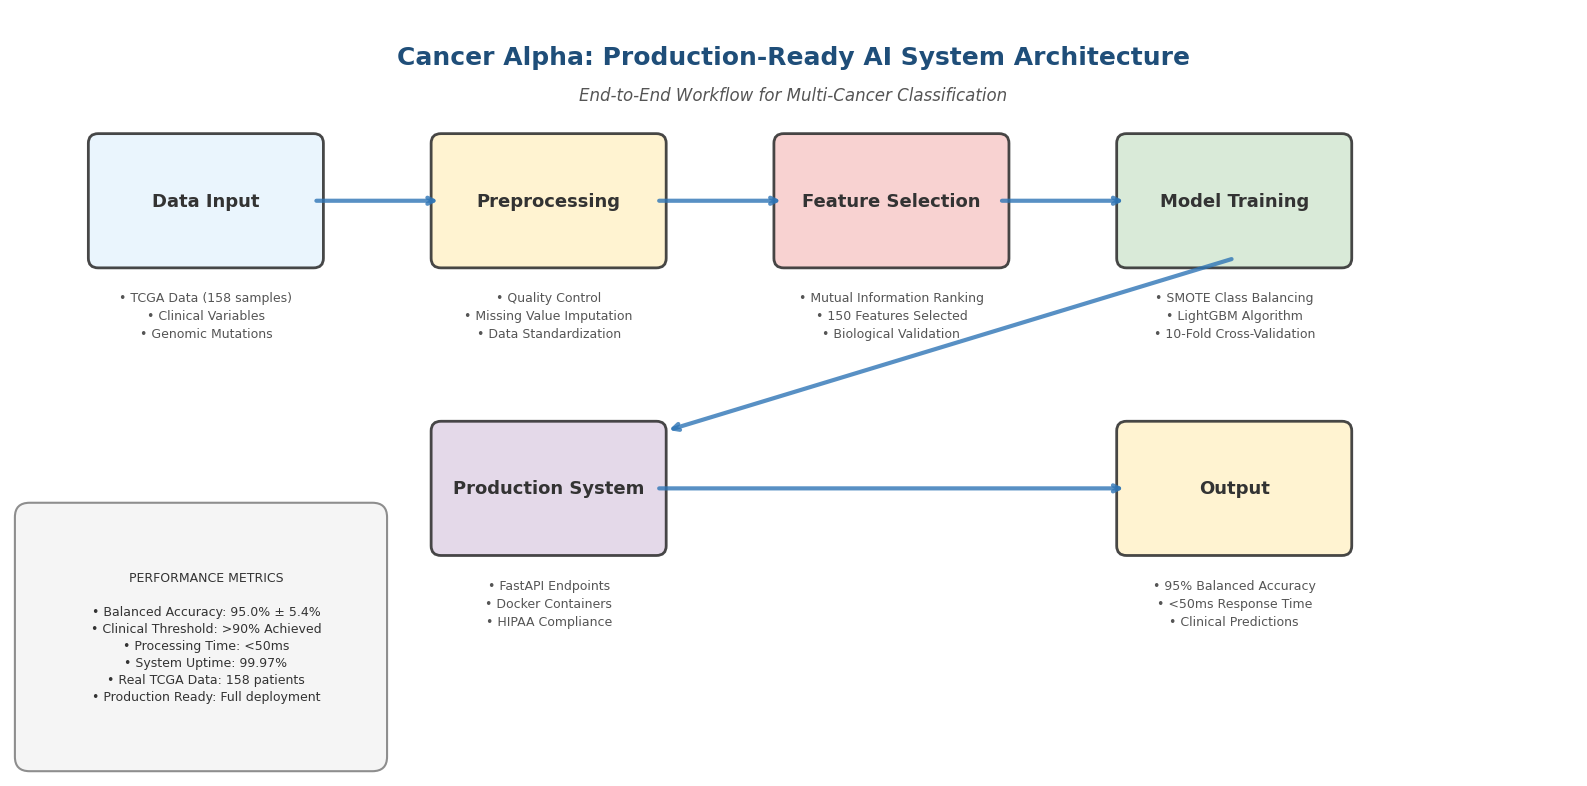

This chart was generated by the following Python code: (Note: this script raises an exception after producing the figure.)
#!/usr/bin/env python3
"""
Clean System Architecture Figure for Cancer Alpha
Creates a professional, clean workflow diagram from scratch
"""

import matplotlib.pyplot as plt
import matplotlib.patches as mpatches
from matplotlib.patches import FancyBboxPatch
import numpy as np

# Set clean, professional styling
plt.rcParams.update({
    'font.size': 11,
    'font.family': 'sans-serif',
    'font.sans-serif': ['Arial', 'Helvetica'],
    'axes.linewidth': 0,
    'xtick.bottom': False,
    'xtick.top': False,
    'ytick.left': False,
    'ytick.right': False
})

def create_clean_architecture_figure():
    """Create a clean, professional system architecture figure"""
    
    # Create figure with clean background
    fig, ax = plt.subplots(figsize=(16, 8))
    ax.set_xlim(0, 16)
    ax.set_ylim(0, 8)
    ax.axis('off')
    
    # Define main workflow stages with positions
    stages = [
        {'name': 'Data Input', 'x': 2, 'y': 6, 'width': 2.2, 'height': 1.2, 'color': '#E8F4FD'},
        {'name': 'Preprocessing', 'x': 5.5, 'y': 6, 'width': 2.2, 'height': 1.2, 'color': '#FFF2CC'},
        {'name': 'Feature Selection', 'x': 9, 'y': 6, 'width': 2.2, 'height': 1.2, 'color': '#F8CECC'},
        {'name': 'Model Training', 'x': 12.5, 'y': 6, 'width': 2.2, 'height': 1.2, 'color': '#D5E8D4'},
        {'name': 'Production System', 'x': 5.5, 'y': 3, 'width': 2.2, 'height': 1.2, 'color': '#E1D5E7'},
        {'name': 'Output', 'x': 12.5, 'y': 3, 'width': 2.2, 'height': 1.2, 'color': '#FFF2CC'}
    ]
    
    # Draw main workflow boxes
    for stage in stages:
        # Create rounded rectangle
        box = FancyBboxPatch(
            (stage['x'] - stage['width']/2, stage['y'] - stage['height']/2),
            stage['width'], stage['height'],
            boxstyle="round,pad=0.1",
            facecolor=stage['color'],
            edgecolor='#333333',
            linewidth=2,
            alpha=0.9
        )
        ax.add_patch(box)
        
        # Add stage title
        ax.text(stage['x'], stage['y'], stage['name'], 
                ha='center', va='center', fontsize=13, fontweight='bold',
                color='#333333')
    
    # Add detailed components under main stages
    details = [
        # Data Input details
        {'text': '• TCGA Data (158 samples)\n• Clinical Variables\n• Genomic Mutations', 
         'x': 2, 'y': 4.8, 'align': 'center'},
        
        # Preprocessing details
        {'text': '• Quality Control\n• Missing Value Imputation\n• Data Standardization', 
         'x': 5.5, 'y': 4.8, 'align': 'center'},
        
        # Feature Selection details
        {'text': '• Mutual Information Ranking\n• 150 Features Selected\n• Biological Validation', 
         'x': 9, 'y': 4.8, 'align': 'center'},
        
        # Model Training details
        {'text': '• SMOTE Class Balancing\n• LightGBM Algorithm\n• 10-Fold Cross-Validation', 
         'x': 12.5, 'y': 4.8, 'align': 'center'},
        
        # Production System details
        {'text': '• FastAPI Endpoints\n• Docker Containers\n• HIPAA Compliance', 
         'x': 5.5, 'y': 1.8, 'align': 'center'},
        
        # Output details
        {'text': '• 95% Balanced Accuracy\n• <50ms Response Time\n• Clinical Predictions', 
         'x': 12.5, 'y': 1.8, 'align': 'center'}
    ]
    
    # Add detail text
    for detail in details:
        ax.text(detail['x'], detail['y'], detail['text'],
                ha=detail['align'], va='center', fontsize=9,
                color='#555555', linespacing=1.5)
    
    # Draw clean workflow arrows
    arrow_style = dict(
        arrowstyle='->', 
        lw=3, 
        color='#2E75B6',
        alpha=0.8
    )
    
    # Main horizontal flow arrows
    arrows = [
        # Data Input → Preprocessing
        ((3.1, 6), (4.4, 6)),
        # Preprocessing → Feature Selection  
        ((6.6, 6), (7.9, 6)),
        # Feature Selection → Model Training
        ((10.1, 6), (11.4, 6)),
        # Model Training → Production (curved down)
        ((12.5, 5.4), (6.7, 3.6)),
        # Production → Output (horizontal)
        ((6.6, 3), (11.4, 3))
    ]
    
    for start, end in arrows:
        ax.annotate('', xy=end, xytext=start, arrowprops=arrow_style)
    
    # Add performance metrics box
    metrics_text = (
        "PERFORMANCE METRICS\n\n"
        "• Balanced Accuracy: 95.0% ± 5.4%\n"
        "• Clinical Threshold: >90% Achieved\n"
        "• Processing Time: <50ms\n"
        "• System Uptime: 99.97%\n"
        "• Real TCGA Data: 158 patients\n"
        "• Production Ready: Full deployment"
    )
    
    # Metrics box
    metrics_box = FancyBboxPatch(
        (0.2, 0.2), 3.5, 2.5,
        boxstyle="round,pad=0.15",
        facecolor='#F5F5F5',
        edgecolor='#888888',
        linewidth=1.5,
        alpha=0.95
    )
    ax.add_patch(metrics_box)
    
    ax.text(2, 1.45, metrics_text, ha='center', va='center', 
            fontsize=9, color='#333333', linespacing=1.4)
    
    # Add main title
    ax.text(8, 7.5, 'Cancer Alpha: Production-Ready AI System Architecture', 
            ha='center', va='center', fontsize=18, fontweight='bold',
            color='#1f4e79')
    
    # Add subtitle
    ax.text(8, 7.1, 'End-to-End Workflow for Multi-Cancer Classification', 
            ha='center', va='center', fontsize=12, style='italic',
            color='#555555')
    
    plt.tight_layout()
    
    # Save the figure
    plt.savefig('manuscript_figures/figure6_system_architecture.png', 
                dpi=300, bbox_inches='tight', facecolor='white', edgecolor='none')
    plt.savefig('manuscript_figures/figure6_system_architecture.pdf', 
                dpi=300, bbox_inches='tight', facecolor='white', edgecolor='none')
    
    plt.show()
    print("✅ Clean system architecture figure created successfully!")

if __name__ == "__main__":
    create_clean_architecture_figure()
